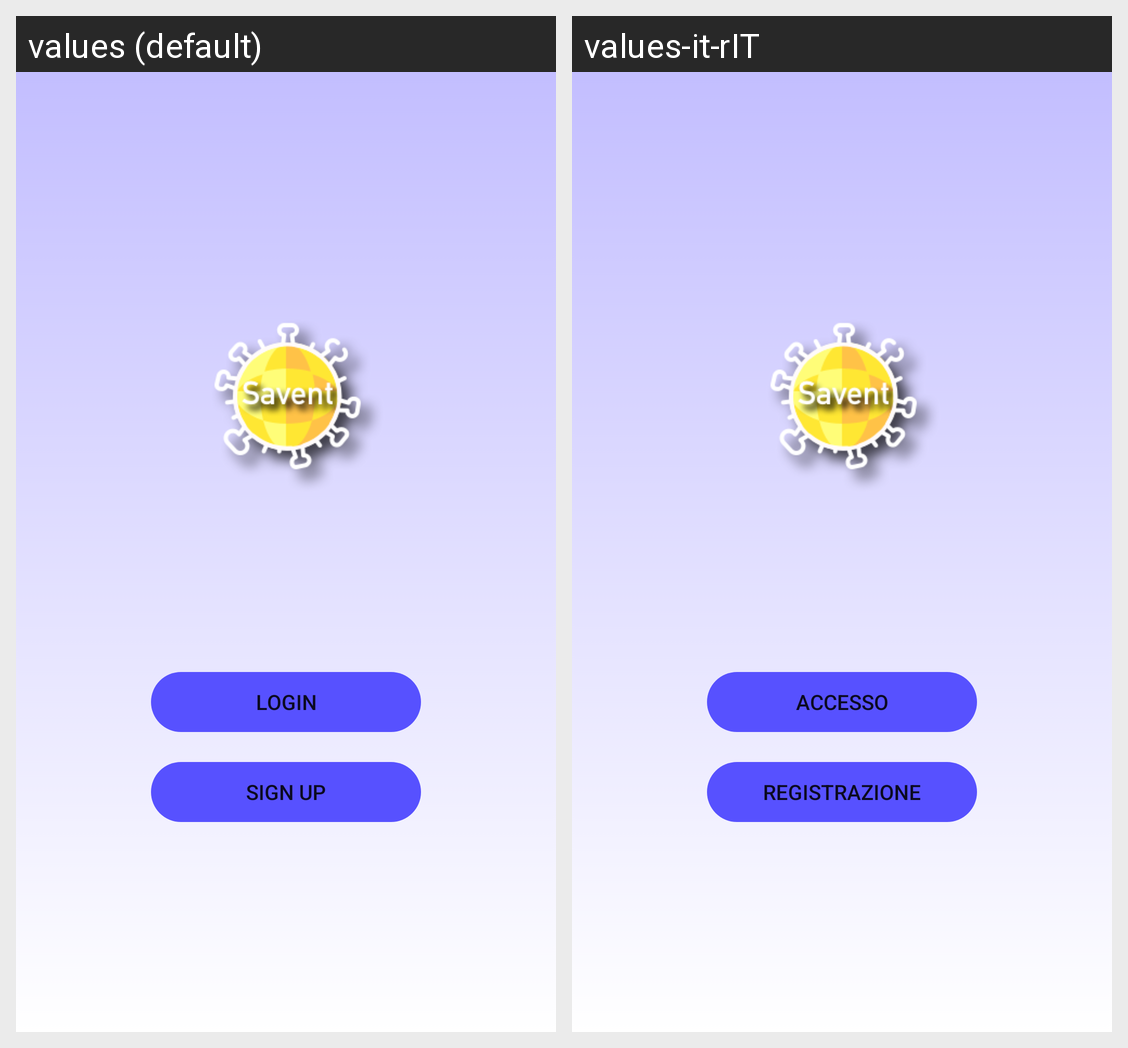

Here is an Android app screen in its default locale and in the app's own translations. Write out the translated-string differences for the strings that appear on this screen.
Android screen res/layout/activity_logsignin.xml rendered under 2 locales, left to right: values (default), values-it-rIT. Device: Nexus 5 (rendered at 1080×1920; each locale shown at half size, 540×960, under a caption strip naming it); theme Theme.Savent.
Strings drawn on this screen, with the default value and each locale's value (text and hints the layout hard-codes, and strings that could not be matched under every locale, appear in the picture but are not listed):

stringAccesso
  values: Login
  values-it-rIT: Accesso

stringRegistrazione
  values: Sign up
  values-it-rIT: Registrazione
